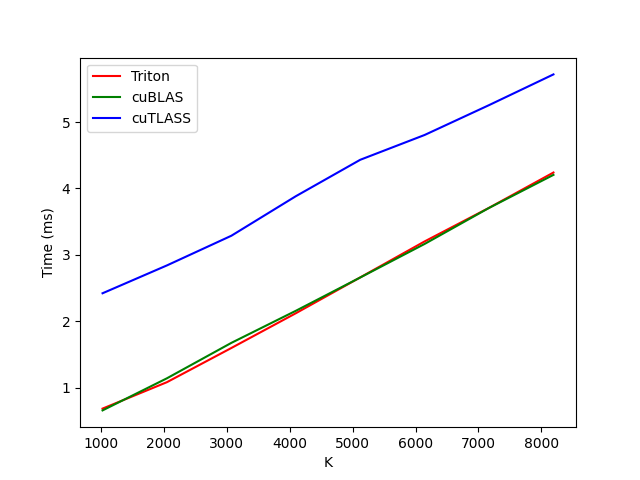

The table this chart was drawn from, first rows:
K, Triton, cuBLAS, cuTLASS
1024, 0.682, 0.655, 2.42
2048, 1.081, 1.139, 2.84
3072, 1.595, 1.673, 3.287
4096, 2.119, 2.155, 3.882
5120, 2.658, 2.657, 4.431
6144, 3.201, 3.163, 4.805
7168, 3.707, 3.706, 5.255
8192, 4.239, 4.204, 5.718
